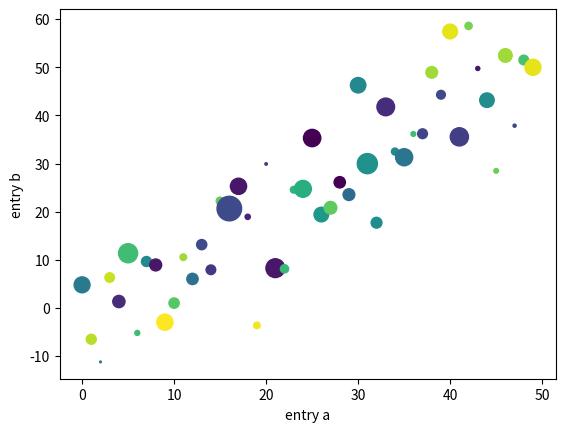

This chart was generated by the following Python code:
%matplotlib inline

import numpy as np
import matplotlib.pyplot as plt
np.random.seed(19680801)

data = {'a': np.arange(50),
        'c': np.random.randint(0, 50, 50),
        'd': np.random.randn(50)}
data['b'] = data['a'] + 10 * np.random.randn(50)
data['d'] = np.abs(data['d']) * 100

fig, ax = plt.subplots()
ax.scatter('a', 'b', c='c', s='d', data=data)
ax.set(xlabel='entry a', ylabel='entry b')
plt.show()